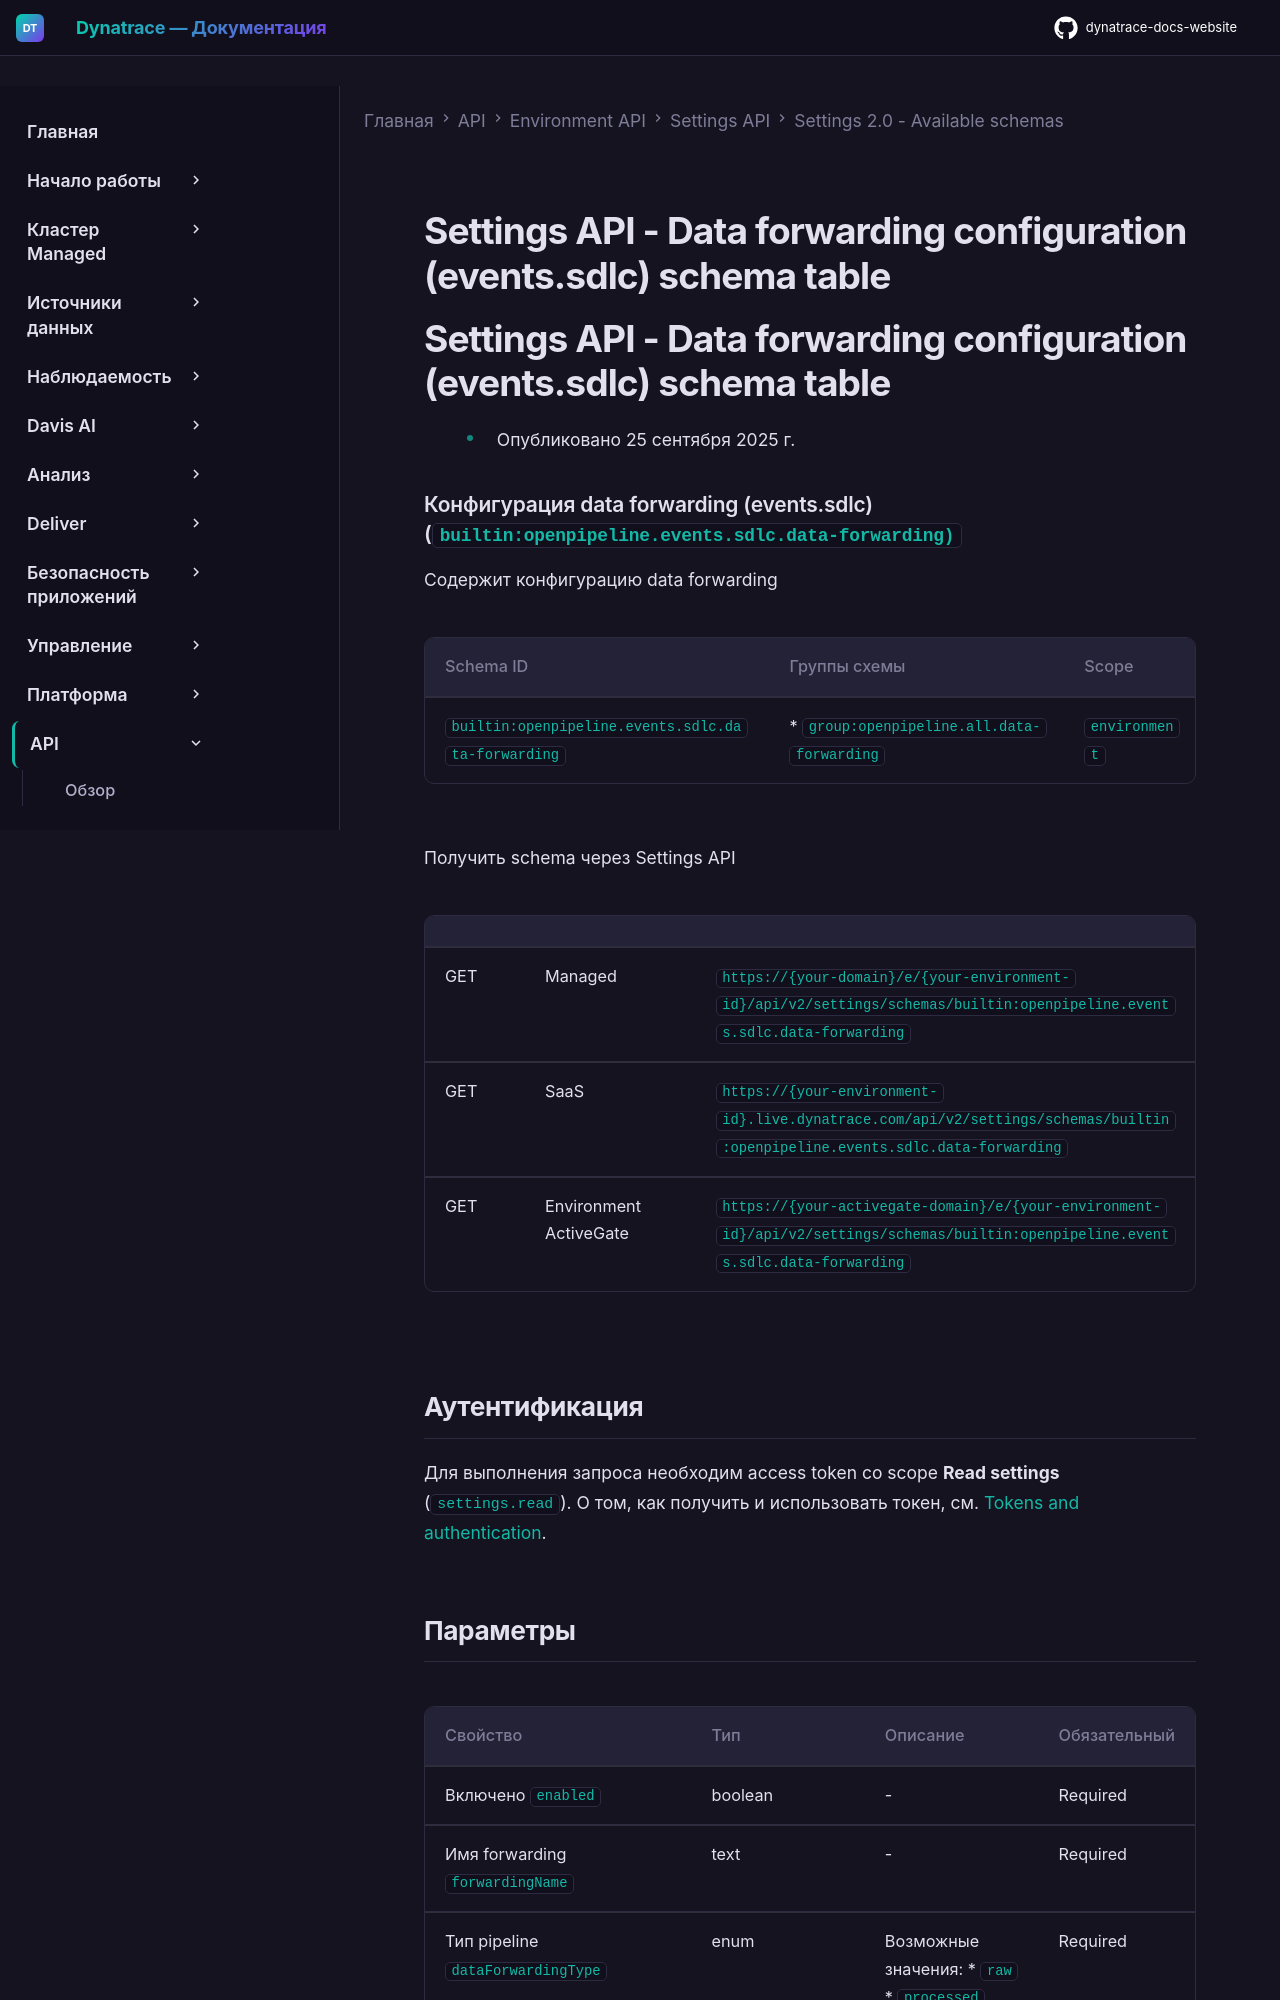

repository: Yerkebulan-Ardabayev/dynatrace-docs-website · page: managed-ru/dynatrace-api/environment-api/settings/schemas/builtin-openpipeline-events-sdlc-data-forwarding/index.html · generator: mkdocs

---
title: Settings API - Data forwarding configuration (events.sdlc) schema table
source: https://docs.dynatrace.com/managed/dynatrace-api/environment-api/settings/schemas/builtin-openpipeline-events-sdlc-data-forwarding
scraped: 2026-05-12T11:39:06.792819
---

# Settings API - Data forwarding configuration (events.sdlc) schema table

# Settings API - Data forwarding configuration (events.sdlc) schema table

* Опубликовано 25 сентября 2025 г.

### Конфигурация data forwarding (events.sdlc) (`builtin:openpipeline.events.sdlc.data-forwarding)`

Содержит конфигурацию data forwarding

| Schema ID | Группы схемы | Scope |
| --- | --- | --- |
| `builtin:openpipeline.events.sdlc.data-forwarding` | * `group:openpipeline.all.data-forwarding` | `environment` |

Получить schema через Settings API

|  |  |  |
| --- | --- | --- |
| GET | Managed | `https://{your-domain}/e/{your-environment-id}/api/v2/settings/schemas/builtin:openpipeline.events.sdlc.data-forwarding` |
| GET | SaaS | `https://{your-environment-id}.live.dynatrace.com/api/v2/settings/schemas/builtin:openpipeline.events.sdlc.data-forwarding` |
| GET | Environment ActiveGate | `https://{your-activegate-domain}/e/{your-environment-id}/api/v2/settings/schemas/builtin:openpipeline.events.sdlc.data-forwarding` |
